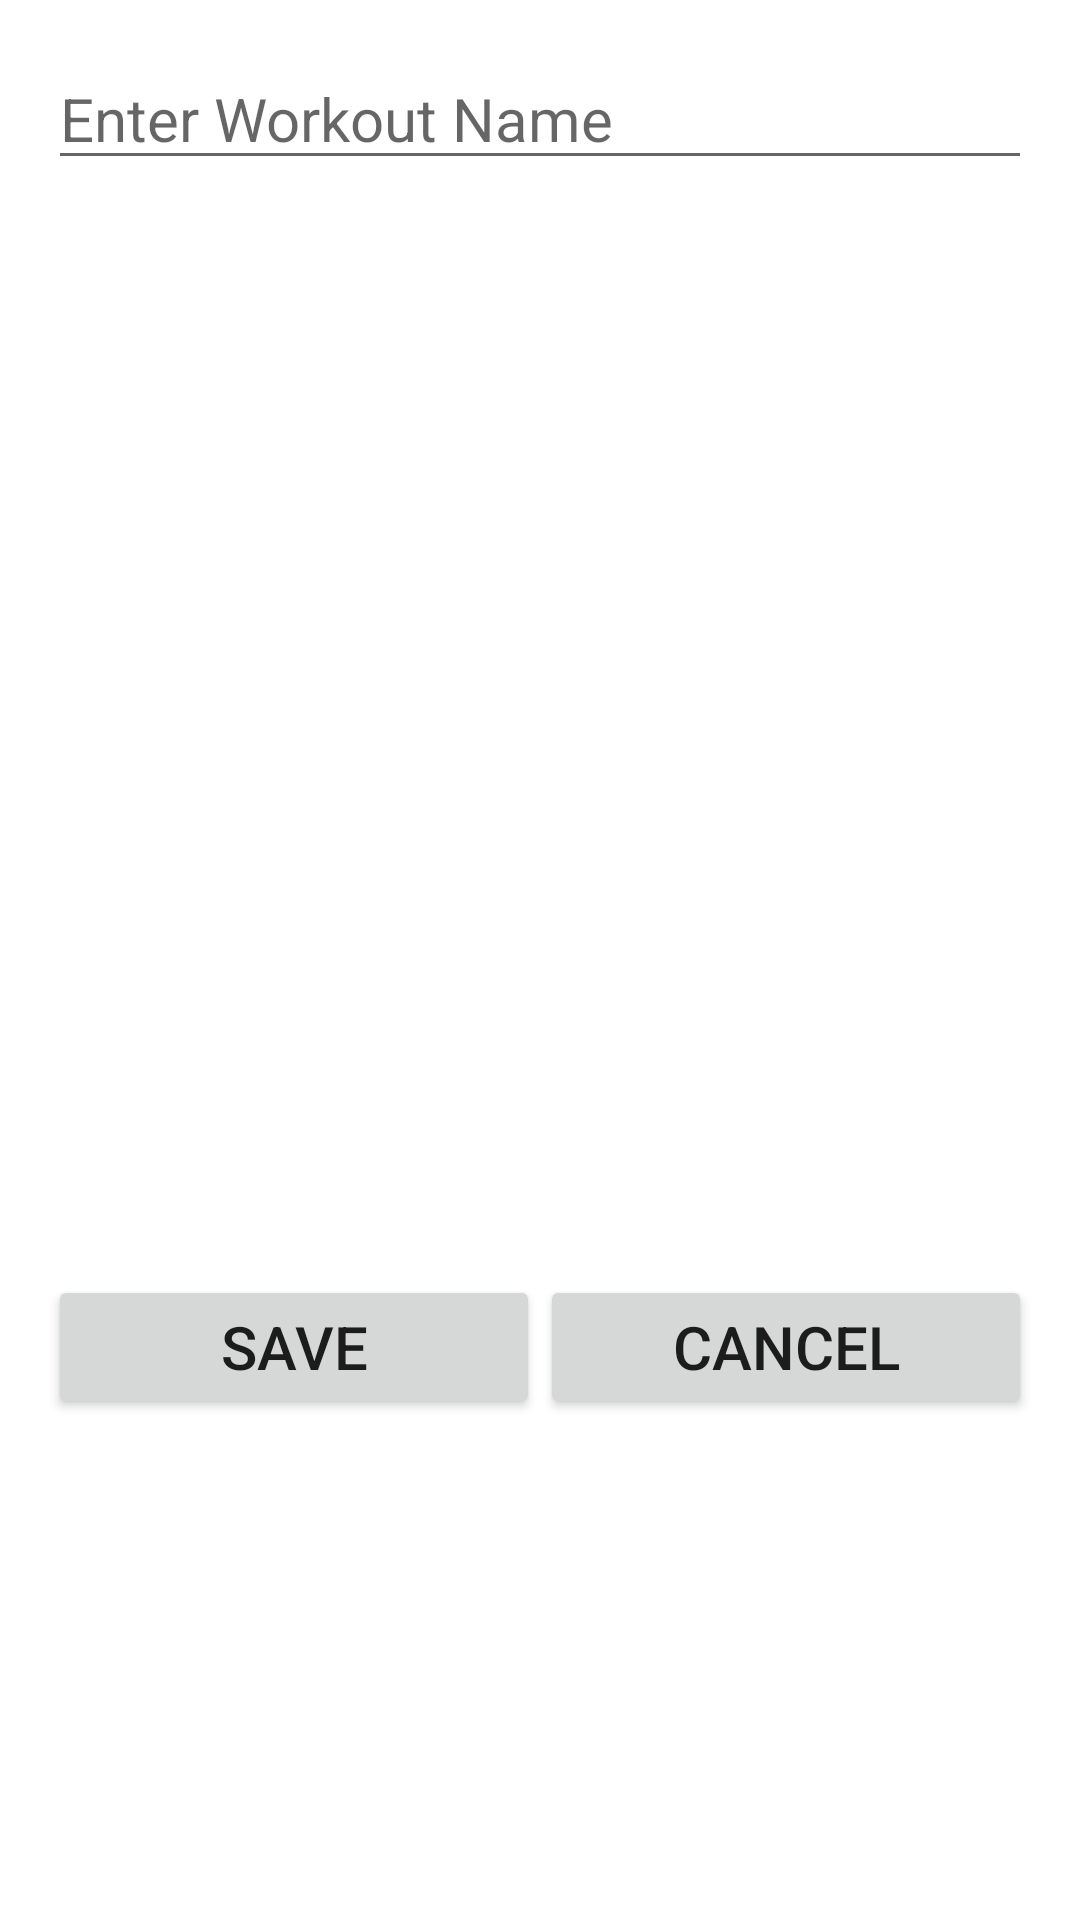

Here is an Android app screen rendered from its layout file. Give the layout XML and the strings, colors and styles it references.
<!-- AndroidManifest.xml: application theme MyFitnessBuddyTheme -->
<!-- res/layout/content_create_workout.xml -->
<?xml version="1.0" encoding="utf-8"?>
<RelativeLayout xmlns:android="http://schemas.android.com/apk/res/android"
    xmlns:app="http://schemas.android.com/apk/res-auto"
    xmlns:tools="http://schemas.android.com/tools"
    android:layout_width="match_parent"
    android:layout_height="match_parent"
    android:paddingBottom="@dimen/activity_vertical_margin"
    android:paddingLeft="@dimen/activity_horizontal_margin"
    android:paddingRight="@dimen/activity_horizontal_margin"
    android:paddingTop="@dimen/activity_vertical_margin"
    app:layout_behavior="@string/appbar_scrolling_view_behavior"
    tools:context="squad.myfitnessbuddy.CreateWorkout"
    tools:showIn="@layout/create_workout">

    <ListView
        android:layout_width="wrap_content"
        android:layout_height="350dp"
        android:id="@+id/exercisesLV"
        android:layout_below="@+id/createWorkoutName"
        android:layout_alignParentRight="true"
        android:layout_alignParentEnd="true"
        android:layout_marginBottom="15dp" />

    <EditText
        android:layout_width="match_parent"
        android:layout_height="wrap_content"
        android:hint="Enter Workout Name"
        android:id="@+id/createWorkoutName"
        android:layout_alignParentTop="true"
        android:layout_alignParentLeft="true"
        android:layout_alignParentStart="true"
        android:textSize="20sp" />

    <LinearLayout
        android:orientation="horizontal"
        android:layout_width="fill_parent"
        android:layout_height="wrap_content"
        android:weightSum="2"
        android:layout_below="@+id/exercisesLV"
        android:layout_centerHorizontal="true">

        <Button
            android:layout_width="fill_parent"
            android:layout_height="wrap_content"
            android:text="Save"
            android:id="@+id/saveWorkout"
            android:textSize="20sp"
            android:onClick="saveCustomWorkout"
            android:layout_gravity="center_vertical"
            android:layout_weight="1" />

        <Button
            android:layout_width="fill_parent"
            android:layout_height="wrap_content"
            android:text="Cancel"
            android:id="@+id/createWorkoutCancel"
            android:textSize="20sp"
            android:onClick="cancelCustomWorkout"
            android:layout_weight="1"
            android:layout_gravity="center_vertical" />

    </LinearLayout>

</RelativeLayout>
<!-- res/layout/create_workout.xml (included above) -->
<?xml version="1.0" encoding="utf-8"?>
<android.support.design.widget.CoordinatorLayout xmlns:android="http://schemas.android.com/apk/res/android"
    xmlns:app="http://schemas.android.com/apk/res-auto"
    xmlns:tools="http://schemas.android.com/tools"
    android:layout_width="match_parent"
    android:layout_height="match_parent"
    android:fitsSystemWindows="true"
    tools:context="squad.myfitnessbuddy.CreateWorkout">

    <android.support.design.widget.AppBarLayout
        android:layout_width="match_parent"
        android:layout_height="wrap_content"
        android:theme="@style/MyFitnessBuddyTheme.AppBarOverlay">

        <android.support.v7.widget.Toolbar
            android:id="@+id/toolbar"
            android:layout_width="match_parent"
            android:layout_height="?attr/actionBarSize"
            android:background="?attr/colorPrimary"
            app:popupTheme="@style/MyFitnessBuddyTheme.PopupOverlay" />

    </android.support.design.widget.AppBarLayout>

    <include layout="@layout/content_create_workout" />

</android.support.design.widget.CoordinatorLayout>
<!-- resources referenced by this layout -->
<resources>
  <dimen name="activity_horizontal_margin">16dp</dimen>
  <dimen name="activity_vertical_margin">16dp</dimen>
  <style name="MyFitnessBuddyTheme" parent="Theme.AppCompat.Light.DarkActionBar">
                  
                  <item name="colorPrimary">@color/colorPrimary</item>
                  <item name="colorPrimaryDark">@color/colorPrimaryDark</item>
                  <item name="colorAccent">@color/colorAccent</item>
                  <item name="android:colorBackground">@color/colorBackground</item>
                  <item name="android:colorForeground">@color/colorForeground</item>
                  <item name="android:navigationBarColor">@color/navigationBarColor</item>
                  <item name="android:statusBarColor">@color/statusBarColor</item>
                  <item name="android:windowBackground">@color/windowBackground</item>
          </style>
  <color name="colorPrimary">#FF311440</color>
  <color name="colorPrimaryDark">#FF261030</color>
  <color name="colorAccent">#FF370060</color>
  <color name="colorBackground">#FFFAFAFA</color>
  <color name="colorForeground">#FF000000</color>
  <color name="navigationBarColor">#FF000000</color>
  <color name="statusBarColor">#FF261030</color>
  <color name="windowBackground">#ffffff</color>
</resources>
